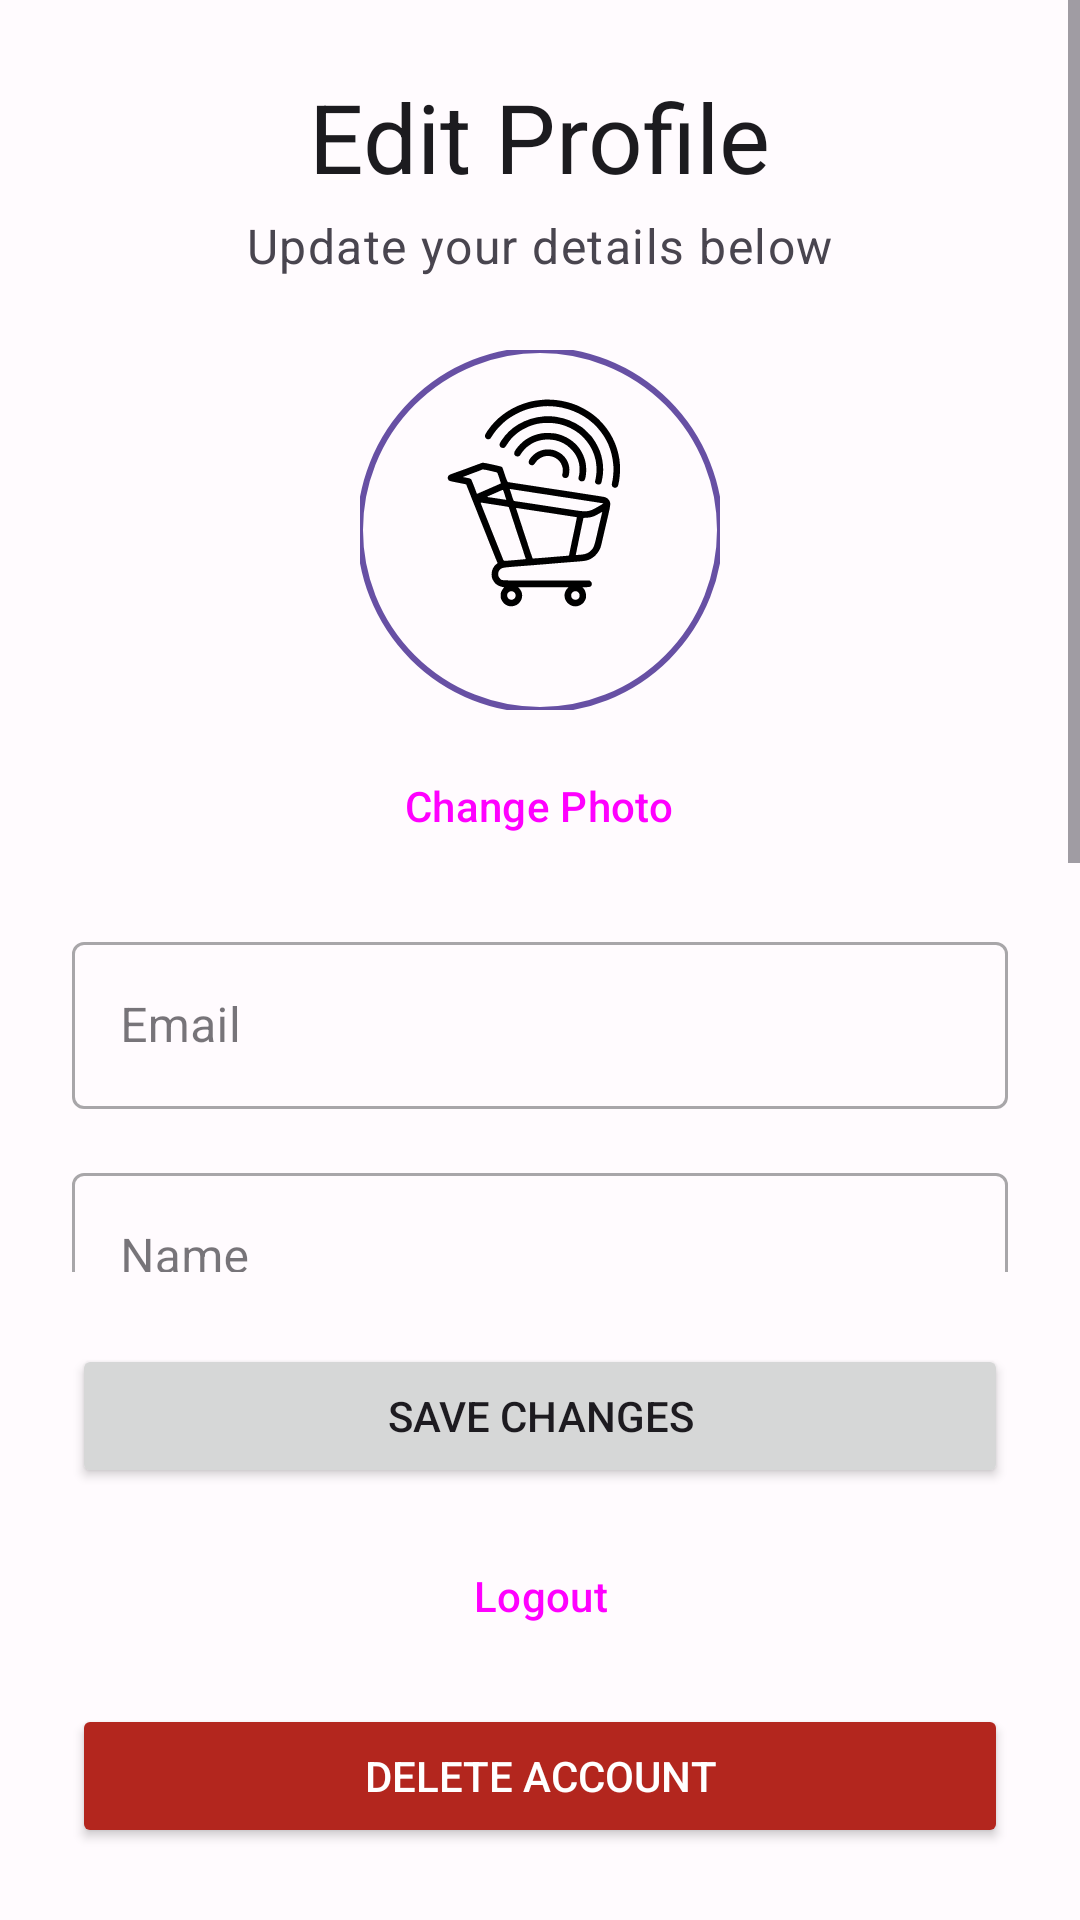

The Android layout XML behind this screen, and the referenced resources:
<!-- AndroidManifest.xml: application theme Theme.Signalingproj -->
<!-- res/layout/activity_profile.xml -->
<?xml version="1.0" encoding="utf-8"?>
<androidx.constraintlayout.widget.ConstraintLayout xmlns:android="http://schemas.android.com/apk/res/android"
    xmlns:app="http://schemas.android.com/apk/res-auto"
    xmlns:tools="http://schemas.android.com/tools"
    android:layout_width="match_parent"
    android:layout_height="match_parent"
    android:background="@color/md_theme_background"
    tools:context=".ProfileActivity">

    <ScrollView
        android:layout_width="0dp"
        android:layout_height="0dp"
        android:fillViewport="true"
        app:layout_constraintBottom_toTopOf="@+id/buttons_container"
        app:layout_constraintEnd_toEndOf="parent"
        app:layout_constraintStart_toStartOf="parent"
        app:layout_constraintTop_toTopOf="parent">

        <LinearLayout
            android:layout_width="match_parent"
            android:layout_height="wrap_content"
            android:gravity="center"
            android:orientation="vertical"
            android:padding="24dp">

            <TextView
                android:layout_width="wrap_content"
                android:layout_height="wrap_content"
                android:text="Edit Profile"
                android:textAppearance="@style/TextAppearance.Material3.HeadlineLarge"
                android:textColor="@color/md_theme_onBackground" />

            <TextView
                android:layout_width="wrap_content"
                android:layout_height="wrap_content"
                android:layout_marginTop="4dp"
                android:layout_marginBottom="24dp"
                android:text="Update your details below"
                android:textAppearance="@style/TextAppearance.Material3.BodyLarge"
                android:textColor="@color/md_theme_onSurfaceVariant" />

            <com.google.android.material.imageview.ShapeableImageView
                android:id="@+id/profileImageView"
                android:layout_width="120dp"
                android:layout_height="120dp"
                android:scaleType="centerCrop"
                android:src="@drawable/ic_launcher_foreground"
                app:shapeAppearanceOverlay="@style/ShapeAppearance.Material3.Corner.Full"
                app:strokeColor="@color/md_theme_primary"
                app:strokeWidth="2dp" />

            <Button
                android:id="@+id/selectPhotoButton"
                style="@style/Widget.Material3.Button.TextButton"
                android:layout_width="wrap_content"
                android:layout_height="wrap_content"
                android:layout_marginTop="8dp"
                android:layout_marginBottom="16dp"
                android:text="Change Photo" />

            <com.google.android.material.textfield.TextInputLayout
                style="@style/Widget.MaterialComponents.TextInputLayout.OutlinedBox"
                android:layout_width="match_parent"
                android:layout_height="wrap_content"
                android:hint="Email">

                <com.google.android.material.textfield.TextInputEditText
                    android:id="@+id/emailEditText"
                    android:layout_width="match_parent"
                    android:layout_height="wrap_content"
                    android:enabled="false"
                    android:focusable="false"
                    android:textColor="@color/md_theme_onSurfaceVariant" />
            </com.google.android.material.textfield.TextInputLayout>

            <com.google.android.material.textfield.TextInputLayout
                style="@style/Widget.MaterialComponents.TextInputLayout.OutlinedBox"
                android:layout_width="match_parent"
                android:layout_height="wrap_content"
                android:layout_marginTop="16dp"
                android:hint="Name">

                <com.google.android.material.textfield.TextInputEditText
                    android:id="@+id/nameEditText"
                    android:layout_width="match_parent"
                    android:layout_height="wrap_content"
                    android:inputType="textPersonName" />
            </com.google.android.material.textfield.TextInputLayout>

            <com.google.android.material.textfield.TextInputLayout
                style="@style/Widget.MaterialComponents.TextInputLayout.OutlinedBox"
                android:layout_width="match_parent"
                android:layout_height="wrap_content"
                android:layout_marginTop="16dp"
                android:hint="Phone Number">

                <com.google.android.material.textfield.TextInputEditText
                    android:id="@+id/phoneEditText"
                    android:layout_width="match_parent"
                    android:layout_height="wrap_content"
                    android:inputType="phone" />
            </com.google.android.material.textfield.TextInputLayout>

            <com.google.android.material.textfield.TextInputLayout
                style="@style/Widget.MaterialComponents.TextInputLayout.OutlinedBox"
                android:layout_width="match_parent"
                android:layout_height="wrap_content"
                android:layout_marginTop="16dp"
                android:hint="Address">

                <com.google.android.material.textfield.TextInputEditText
                    android:id="@+id/addressEditText"
                    android:layout_width="match_parent"
                    android:layout_height="wrap_content"
                    android:inputType="textPostalAddress" />
            </com.google.android.material.textfield.TextInputLayout>

        </LinearLayout>
    </ScrollView>

    <LinearLayout
        android:id="@+id/buttons_container"
        android:layout_width="0dp"
        android:layout_height="wrap_content"
        android:orientation="vertical"
        android:padding="24dp"
        app:layout_constraintBottom_toBottomOf="parent"
        app:layout_constraintEnd_toEndOf="parent"
        app:layout_constraintStart_toStartOf="parent">

        <Button
            android:id="@+id/saveChangesButton"
            android:layout_width="match_parent"
            android:layout_height="wrap_content"
            android:paddingVertical="12dp"
            android:text="Save Changes" />

        <Button
            android:id="@+id/logoutButton"
            style="@style/Widget.Material3.Button.OutlinedButton"
            android:layout_width="match_parent"
            android:layout_height="wrap_content"
            android:layout_marginTop="12dp"
            android:text="Logout" />

        <Button
            android:id="@+id/deleteUserButton"
            android:layout_width="match_parent"
            android:layout_height="wrap_content"
            android:layout_marginTop="12dp"
            android:backgroundTint="@color/md_theme_error"
            android:text="Delete Account"
            android:textColor="@color/md_theme_onError" />
    </LinearLayout>

</androidx.constraintlayout.widget.ConstraintLayout>
<!-- resources referenced by this layout -->
<resources>
  <color name="md_theme_background">#FFFBFE</color>
  <color name="md_theme_error">#B3261E</color>
  <color name="md_theme_onBackground">#1C1B1F</color>
  <color name="md_theme_onError">#FFFFFF</color>
  <color name="md_theme_onSurfaceVariant">#49454F</color>
  <color name="md_theme_primary">#6750A4</color>
  <!-- drawable ic_launcher_foreground: vector/xml drawable (drawable, 7328 chars, omitted) -->
  <style name="Theme.Signalingproj" parent="Theme.Material3.DayNight.NoActionBar">
          <item name="colorPrimary">@color/md_theme_primary</item>
          <item name="colorOnPrimary">@color/md_theme_onPrimary</item>
          <item name="colorPrimaryContainer">@color/md_theme_primaryContainer</item>
          <item name="colorOnPrimaryContainer">@color/md_theme_onPrimaryContainer</item>
  
          <item name="colorSecondary">@color/md_theme_secondary</item>
          <item name="colorOnSecondary">@color/md_theme_onSecondary</item>
          <item name="colorSecondaryContainer">@color/md_theme_secondaryContainer</item>
          <item name="colorOnSecondaryContainer">@color/md_theme_onSecondaryContainer</item>
  
          <item name="colorTertiary">@color/md_theme_tertiary</item>
          <item name="colorOnTertiary">@color/md_theme_onTertiary</item>
          <item name="colorTertiaryContainer">@color/md_theme_tertiaryContainer</item>
          <item name="colorOnTertiaryContainer">@color/md_theme_onTertiaryContainer</item>
  
          <item name="colorError">@color/md_theme_error</item>
          <item name="colorOnError">@color/md_theme_onError</item>
          <item name="colorErrorContainer">@color/md_theme_errorContainer</item>
          <item name="colorOnErrorContainer">@color/md_theme_onErrorContainer</item>
  
          <item name="android:colorBackground">@color/md_theme_background</item>
          <item name="colorOnBackground">@color/md_theme_onBackground</item>
          <item name="colorSurface">@color/md_theme_surface</item>
          <item name="colorOnSurface">@color/md_theme_onSurface</item>
          <item name="colorSurfaceVariant">@color/md_theme_surfaceVariant</item>
          <item name="colorOnSurfaceVariant">@color/md_theme_onSurfaceVariant</item>
          <item name="colorOutline">@color/md_theme_outline</item>
  
          <item name="android:statusBarColor">?attr/colorSurface</item>
          <item name="android:windowLightStatusBar">true</item>
      </style>
  <color name="md_theme_onPrimary">#FFFFFF</color>
  <color name="md_theme_primaryContainer">#EADDFF</color>
  <color name="md_theme_onPrimaryContainer">#21005D</color>
  <color name="md_theme_secondary">#625B71</color>
  <color name="md_theme_onSecondary">#FFFFFF</color>
  <color name="md_theme_secondaryContainer">#E8DEF8</color>
  <color name="md_theme_onSecondaryContainer">#1D192B</color>
  <color name="md_theme_tertiary">#7D5260</color>
  <color name="md_theme_onTertiary">#FFFFFF</color>
  <color name="md_theme_tertiaryContainer">#FFD8E4</color>
  <color name="md_theme_onTertiaryContainer">#31111D</color>
  <color name="md_theme_errorContainer">#F9DEDC</color>
  <color name="md_theme_onErrorContainer">#410E0B</color>
  <color name="md_theme_surface">#FFFBFE</color>
  <color name="md_theme_onSurface">#1C1B1F</color>
  <color name="md_theme_surfaceVariant">#E7E0EC</color>
  <color name="md_theme_outline">#79747E</color>
</resources>
